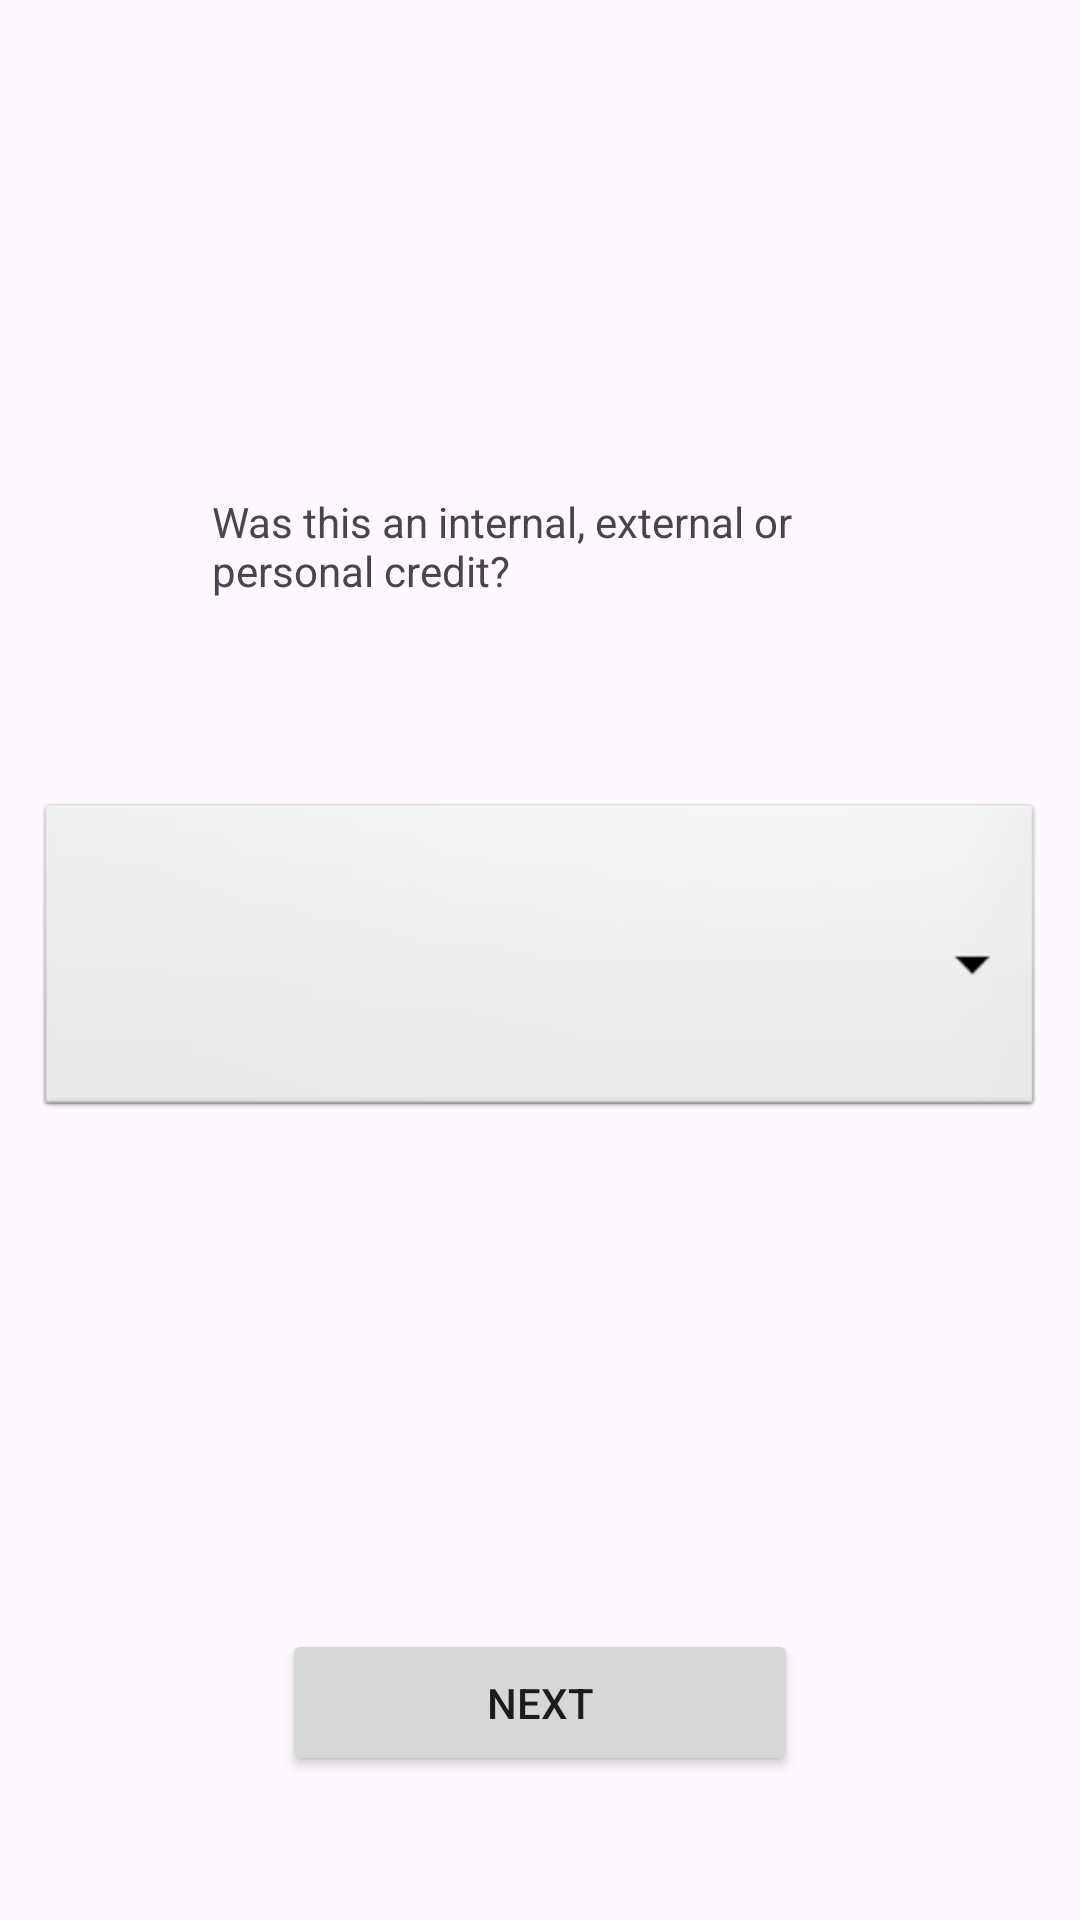

Reconstruct the res/layout file that produces this screen, plus the resources it refers to.
<!-- AndroidManifest.xml: application theme Theme.CPDMed -->
<!-- res/layout/activity_external_internal_personal.xml -->
<?xml version="1.0" encoding="utf-8"?>
<androidx.constraintlayout.widget.ConstraintLayout xmlns:android="http://schemas.android.com/apk/res/android"
    xmlns:app="http://schemas.android.com/apk/res-auto"
    xmlns:tools="http://schemas.android.com/tools"
    android:layout_width="match_parent"
    android:layout_height="match_parent"
    tools:context=".ExternalInternalPersonal">

    <Button
        android:id="@+id/button11"
        android:layout_width="172dp"
        android:layout_height="49dp"
        android:text="Next"
        app:layout_constraintBottom_toBottomOf="parent"
        app:layout_constraintEnd_toEndOf="parent"
        app:layout_constraintStart_toStartOf="parent"
        app:layout_constraintTop_toTopOf="parent"
        app:layout_constraintVertical_bias="0.919" />

    <Spinner
        android:id="@+id/spinner1"
        android:layout_width="336dp"
        android:layout_height="108dp"
        android:background="@android:drawable/btn_dropdown"
        android:spinnerMode="dropdown"
        app:layout_constraintBottom_toBottomOf="parent"
        app:layout_constraintEnd_toEndOf="parent"
        app:layout_constraintStart_toStartOf="parent"
        app:layout_constraintTop_toTopOf="parent" />

    <TextView
        android:id="@+id/textView2"
        android:layout_width="219dp"
        android:layout_height="71dp"
        android:text="Was this an internal, external or personal credit?"
        app:layout_constraintBottom_toBottomOf="parent"
        app:layout_constraintEnd_toEndOf="parent"
        app:layout_constraintStart_toStartOf="parent"
        app:layout_constraintTop_toTopOf="parent"
        app:layout_constraintVertical_bias="0.289" />
</androidx.constraintlayout.widget.ConstraintLayout>
<!-- resources referenced by this layout -->
<resources>
  <style name="Theme.CPDMed" parent="Theme.MaterialComponents.DayNight.DarkActionBar">
          
          <item name="colorPrimary">@color/purple_500</item>
          <item name="colorPrimaryVariant">@color/purple_700</item>
          <item name="colorOnPrimary">@color/white</item>
          
          <item name="colorSecondary">@color/teal_200</item>
          <item name="colorSecondaryVariant">@color/teal_700</item>
          <item name="colorOnSecondary">@color/black</item>
          
          <item name="android:statusBarColor">?attr/colorPrimaryVariant</item>
          
      </style>
  <color name="purple_500">#FF6200EE</color>
  <color name="purple_700">#FF3700B3</color>
  <color name="white">#FFFFFFFF</color>
  <color name="teal_200">#FF03DAC5</color>
  <color name="teal_700">#FF018786</color>
  <color name="black">#FF000000</color>
</resources>
